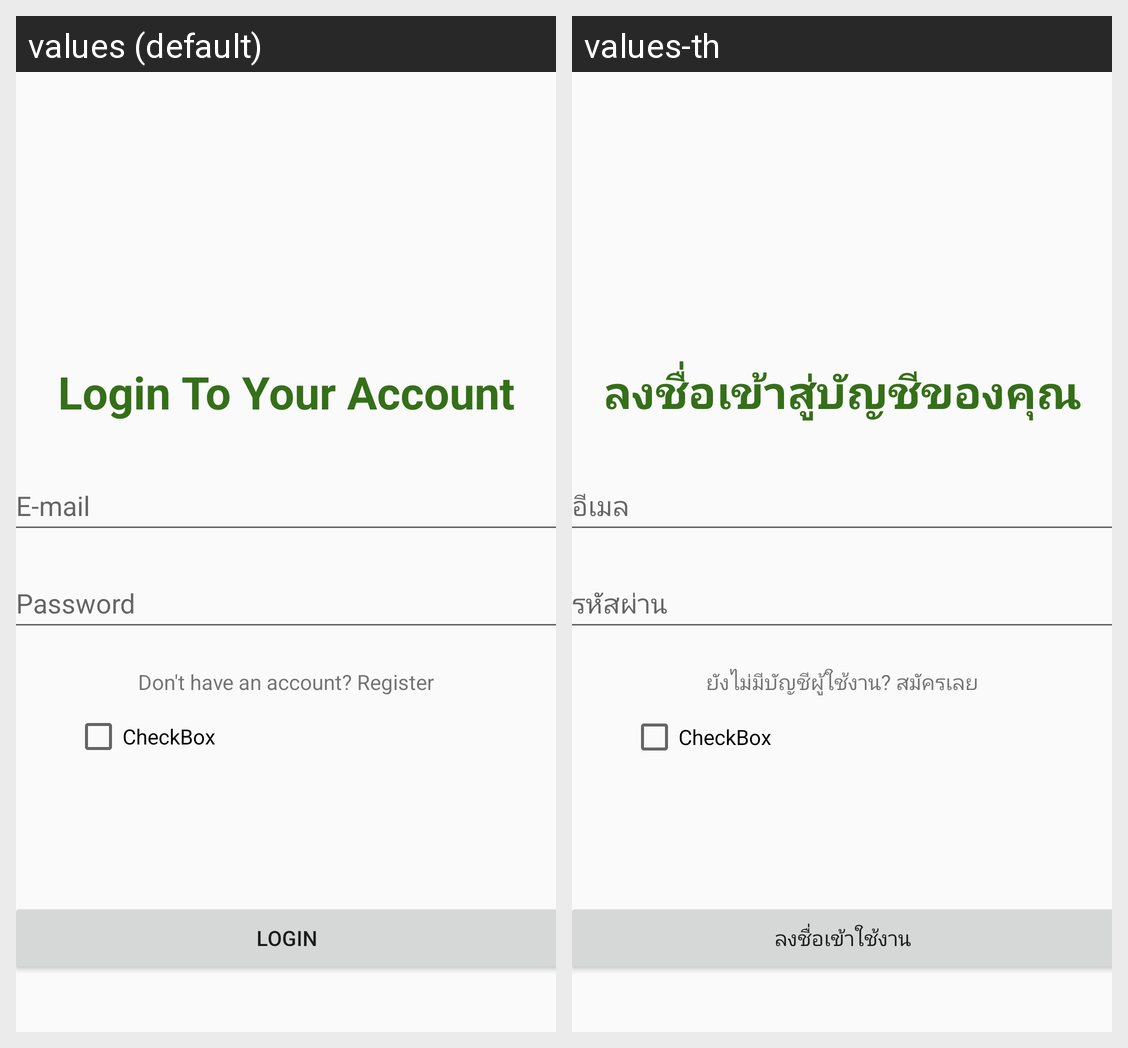

The same Android screen rendered under two of its app's locales, left to right. List the strings drawn on it with the default value and each locale's translation.
Android screen res/layout/activity_main.xml rendered under 2 locales, left to right: values (default), values-th. Device: Nexus 5 (rendered at 1080×1920; each locale shown at half size, 540×960, under a caption strip naming it); theme AppTheme.NoActionBar.
Strings drawn on this screen, with the default value and each locale's value (text and hints the layout hard-codes, and strings that could not be matched under every locale, appear in the picture but are not listed):

e_mail
  values: E-mail
  values-th: อีเมล

password
  values: Password
  values-th: รหัสผ่าน

login_to_your_account
  values: Login To Your Account
  values-th: ลงชื่อเข้าสู่บัญชีของคุณ

don_t_have_an_account_register
  values: Don't have an account? Register
  values-th: ยังไม่มีบัญชีผู้ใช้งาน? สมัครเลย

login
  values: LOGIN
  values-th: ลงชื่อเข้าใช้งาน
